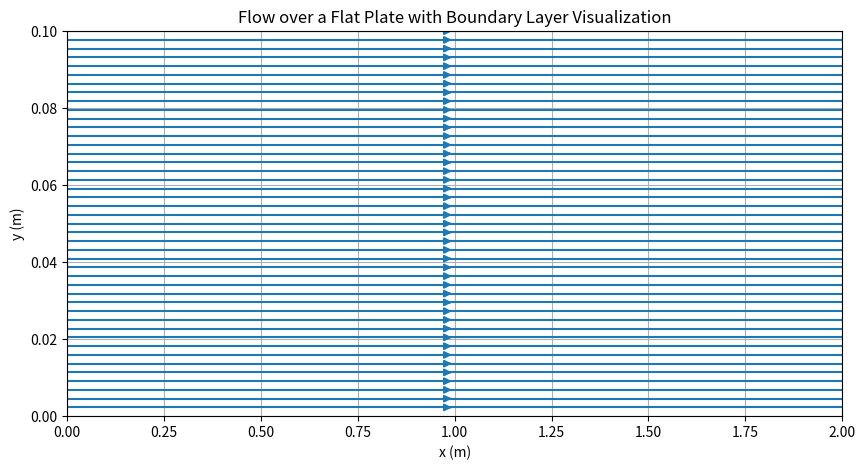

This chart was generated by the following Python code:
import numpy as np
import matplotlib.pyplot as plt

def bl_boundary_layer(U_inf, nu, x, y):
    """Calculate boundary layer thickness and velocity profile based on the Blasius solution."""
    Re_x = U_inf * x / nu
    delta = 5.0 * x / np.sqrt(Re_x)  # Boundary layer thickness

    # Velocity profile within the boundary layer (simple linear approximation)
    u = U_inf * np.minimum(y / delta, 1)
    return u

# Parameters
U_inf = 1.0       # Free-stream velocity
nu = 1.5e-5       # Kinematic viscosity
plate_length = 2  # Length of the flat plate

# Grid setup
x = np.linspace(0, plate_length, 100)
y = np.linspace(0, 0.1, 40)  # Extent of boundary layer visualization
X, Y = np.meshgrid(x, y)

# Velocity in the boundary layer
U = bl_boundary_layer(U_inf, nu, X, Y)

# Plotting
plt.figure(figsize=(10, 5))
plt.streamplot(X, Y, U, np.zeros_like(U), density=1.5)
plt.xlim(0, plate_length)
plt.ylim(0, max(y))
plt.xlabel('x (m)')
plt.ylabel('y (m)')
plt.title('Flow over a Flat Plate with Boundary Layer Visualization')
plt.grid(True)
plt.show()
